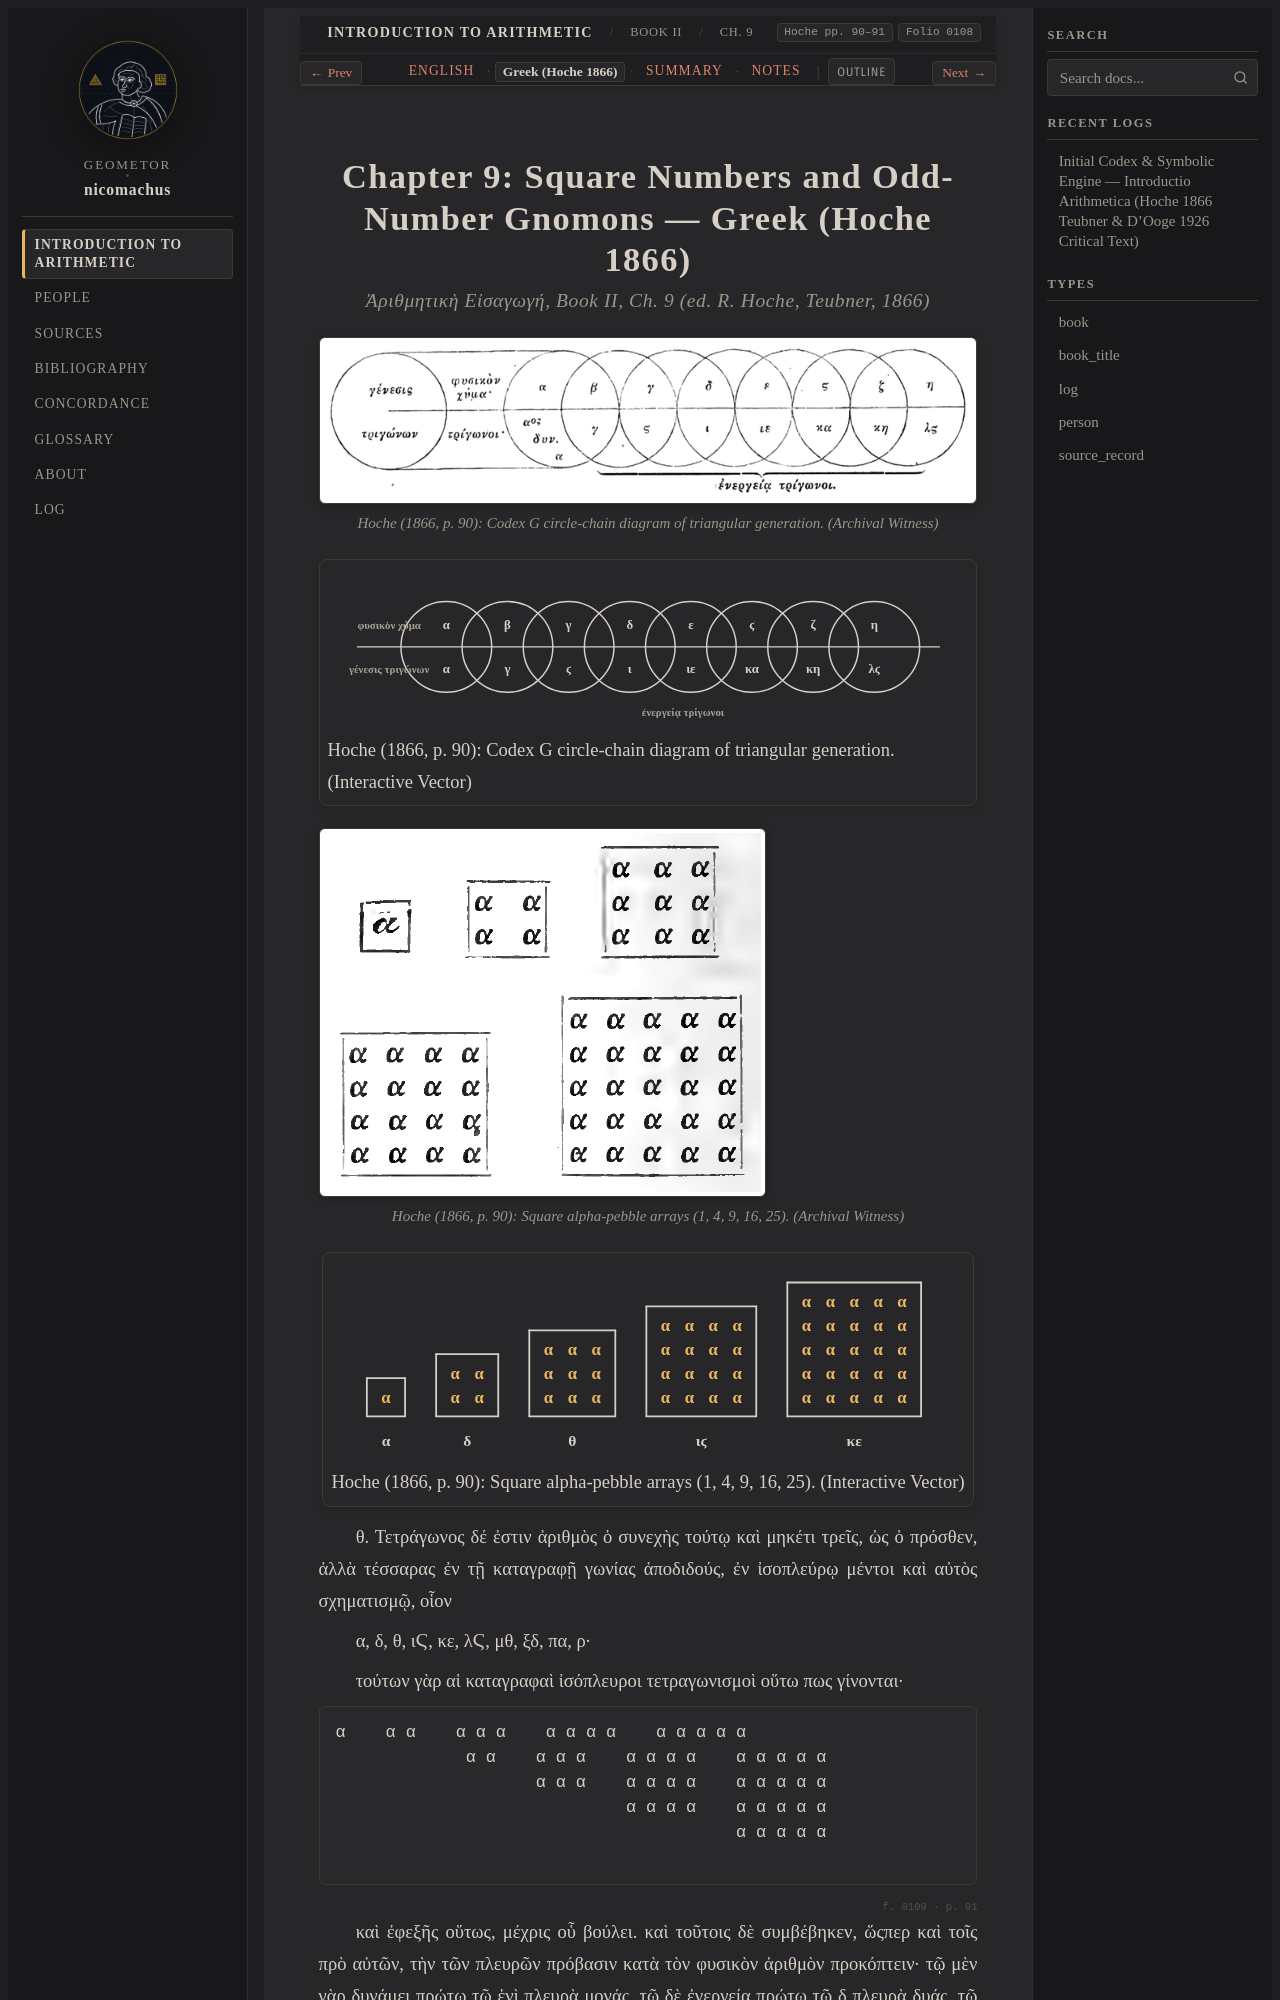

repository: geometor/nicomachus · page: introductio_arithmetica/book_02/ch_09/el.html · generator: sphinx

:order: 9
:layout: book
:breadcrumb_title: Ch. 9: Square Numbers (Greek)
:title: Chapter 9: Square Numbers and Odd-Number Gnomons — Greek (Hoche 1866)
:canonical_id: Book II, Ch. 9
:original_id: Hoche pp. 90–91
:folio: hoche_1866:0108
:hero: /_static/figures/polygonal-alpha-gnomons.svg
:tracks: English: index | Greek: el | Summary: summary | Notes: notes

.. _nicomachus-el-2-9:
